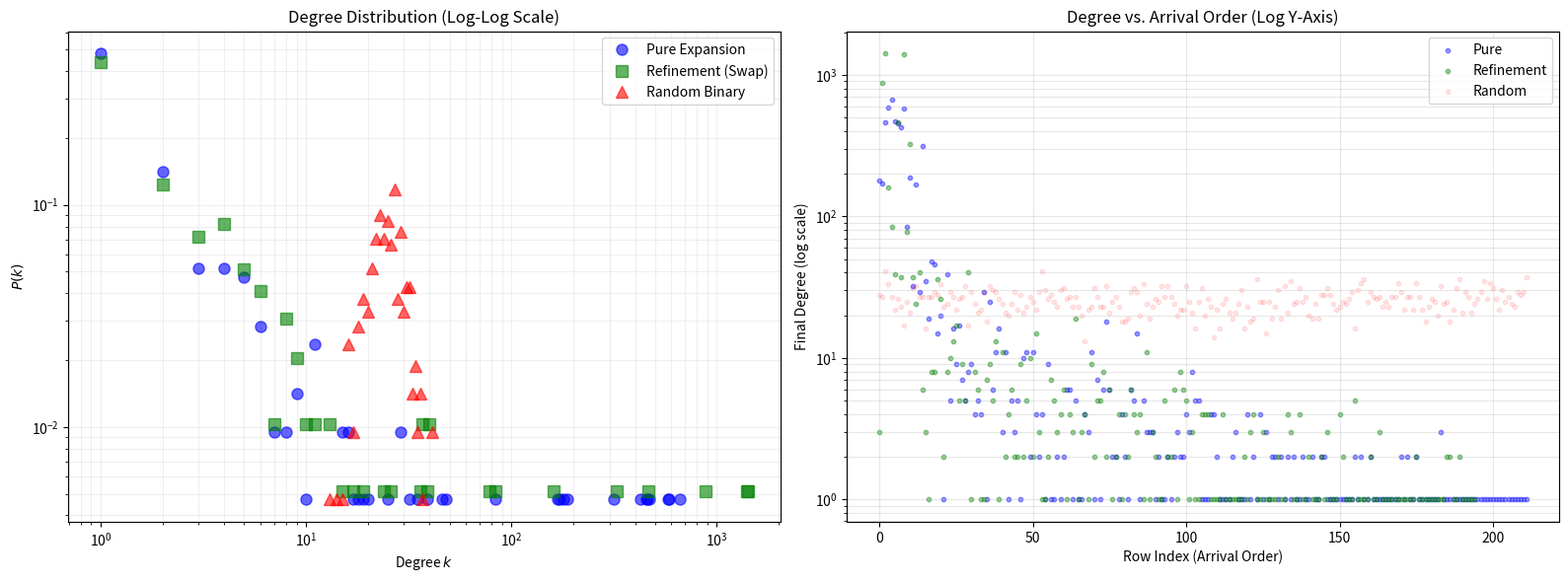
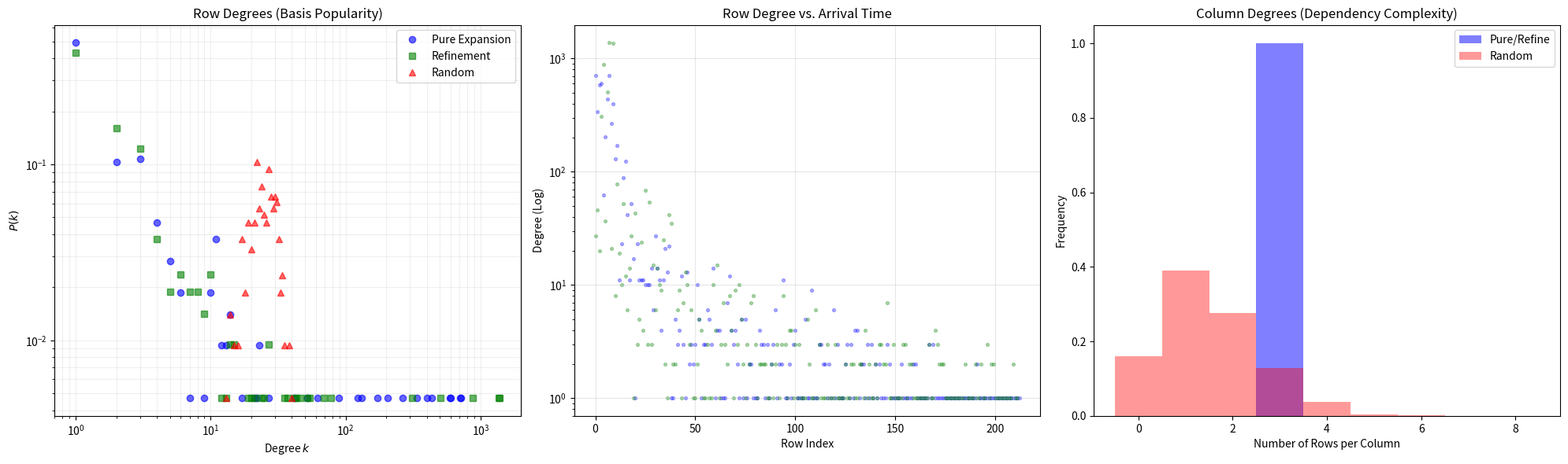

Write the Python code that produced these figures, in order.
# %%
import numpy as np
import matplotlib.pyplot as plt
from scipy import sparse
from collections import Counter

# ==========================================
# #region MODEL 0: DENSE (INEFFICIENT)
# ==========================================
def run_expanding_model_dense(steps=1000, initial_rank=10, innovation_rate=0.1):
    rank = initial_rank
    matrix_A = np.zeros((rank, 0), dtype=int)
    row_degrees = np.ones(rank)

    for t in range(steps):
        if np.random.rand() < innovation_rate:
            rank += 1
            new_row = np.zeros((1, matrix_A.shape[1]), dtype=int)
            matrix_A = np.vstack([matrix_A, new_row])
            row_degrees = np.append(row_degrees, 1)
        else:
            k = 3
            probs = row_degrees / row_degrees.sum()
            n_to_pick = min(k, rank)
            selected_rows = np.random.choice(range(rank), size=n_to_pick, replace=False, p=probs)
            new_col = np.zeros((rank, 1), dtype=int)
            for r in selected_rows:
                new_col[r, 0] = 1
                row_degrees[r] += 1
            matrix_A = np.hstack([matrix_A, new_col])
    return matrix_A, row_degrees
# #endregion

# ==========================================
# #region MODEL 1: SPARSE (EFFICIENT)
# ==========================================
def run_model_1_sparse(steps=1000, initial_r=10, alpha=0.1, k=3):
    r = initial_r
    rows, cols = [], []
    row_degrees = np.ones(r, dtype=int)
    current_col_idx = 0

    for t in range(steps):
        if np.random.rand() < alpha:
            r += 1
            row_degrees = np.append(row_degrees, 1)
        else:
            probs = row_degrees / row_degrees.sum()
            selected_rows = np.random.choice(r, size=min(k, r), replace=False, p=probs)
            for row_idx in selected_rows:
                rows.append(row_idx)
                cols.append(current_col_idx)
                row_degrees[row_idx] += 1
            current_col_idx += 1

    matrix_A = sparse.coo_matrix((np.ones(len(rows)), (rows, cols)), 
                                 shape=(r, current_col_idx), dtype=np.int8)
    return matrix_A, row_degrees
# #endregion

# Sparse version of Model 2 with Refinement
# ==========================================
# #region 2: REFINEMENT (SPARSE SWAPPING)
# ==========================================
def run_model_2_sparse_refinement(steps=1000, initial_r=10, alpha=0.1, k=3, swap_rate=1):
    """
    Model 2 using LIL matrix for efficient edge swapping.
    """
    r = initial_r
    # Initialize as a List-of-Lists sparse matrix
    # We start with 0 columns and grow it
    matrix_A = sparse.lil_matrix((r, 0), dtype=np.int8)
    row_degrees = np.ones(r, dtype=int)
    curr_col_idx = 0

    for t in range(steps):
        # --- 1. GROWTH PHASE ---
        if np.random.rand() < alpha:
            r += 1
            # Add a new row to the LIL matrix
            matrix_A.resize((r, matrix_A.shape[1]))
            row_degrees = np.append(row_degrees, 1)
        else:
            # Preferential attachment for new column
            probs = row_degrees / row_degrees.sum()
            sel = np.random.choice(r, size=min(k, r), replace=False, p=probs)
            
            # Expand columns by 1
            matrix_A.resize((r, curr_col_idx + 1))
            for row_idx in sel:
                matrix_A[row_idx, curr_col_idx] = 1
                row_degrees[row_idx] += 1
            curr_col_idx += 1

        # --- 2. REFINEMENT PHASE (Sparse Swap) ---
        if curr_col_idx > 0:
            for _ in range(swap_rate):
                col_to_fix = np.random.randint(curr_col_idx)
                
                # Get indices of rows that have a '1' in this column
                # In LIL format, matrix_A.T.rows[col_to_fix] gives this directly
                ones_in_col = matrix_A.getcol(col_to_fix).nonzero()[0]
                
                if len(ones_in_col) > 0:
                    # Find weakest row
                    degs_in_col = row_degrees[ones_in_col]
                    weakest_row = ones_in_col[np.argmin(degs_in_col)]
                    
                    # Pick a hub to move to
                    probs = row_degrees / row_degrees.sum()
                    target_row = np.random.choice(r, p=probs)
                    
                    # Swap logic
                    if target_row != weakest_row and matrix_A[target_row, col_to_fix] == 0:
                        matrix_A[weakest_row, col_to_fix] = 0
                        matrix_A[target_row, col_to_fix] = 1
                        
                        row_degrees[weakest_row] -= 1
                        row_degrees[target_row] += 1

    return matrix_A.tocsr(), row_degrees
# #endregion

# ==========================================
# #region MODEL 3: RANDOM BINARY (ERDŐS-RÉNYI)
# ==========================================
def run_random_binary(n_rows, n_cols, total_ones):
    # To compare fairly, we match the number of 1s in the matrix
    p = total_ones / (n_rows * n_cols)
    # Generate random matrix and sum rows to get degrees
    random_matrix = sparse.random(n_rows, n_cols, density=p, format='csr')
    row_degrees = np.array(random_matrix.getnnz(axis=1))
    return random_matrix, row_degrees
# #endregion

# %%
# %%
# ==========================================
# #region MAIN EXECUTION & VISUALIZATION (FINAL)
# ==========================================
import matplotlib.pyplot as plt
from collections import Counter

# --- 1. CONTROLLED PARAMETERS ---
steps = 2000     
alpha = 0.1     
k_val = 3       
swap_rate = 2   

print(f"Starting simulations...")

# --- 2. RUN MODELS (Fixed Unpacking) ---

# Model 1: Pure Expansion 
_, deg_pure = run_model_1_sparse(steps=steps, initial_r=10, alpha=alpha, k=k_val)

# Model 2: Refinement (Swapping)
_, deg_refine = run_model_2_sparse_refinement(steps=steps, initial_r=10, alpha=alpha, k=k_val, swap_rate=swap_rate)

# Model 3: Random Binary 
n_rows = len(deg_pure)
n_cols = int(steps * (1 - alpha))
total_ones = n_cols * k_val
# FIXED: Added _, to unpack the tuple and get the array
_, deg_random = run_random_binary(n_rows, n_cols, total_ones)

# --- 3. VISUALIZATION ---

def get_dist(degrees):
    # Ensure degrees is a flat numpy array
    degrees = np.asarray(degrees).flatten()
    counts = Counter(degrees)
    ks = sorted(counts.keys())
    ps = [counts[k] / len(degrees) for k in ks]
    return ks, ps

fig, (ax1, ax2) = plt.subplots(1, 2, figsize=(16, 6))

# Plot A: Degree Distribution (Log-Log)
# ------------------------------------
for d, label, color, marker in zip(
    [deg_pure, deg_refine, deg_random], 
    ['Pure Expansion', 'Refinement (Swap)', 'Random Binary'],
    ['blue', 'green', 'red'], 
    ['o', 's', '^']
):
    k, p = get_dist(d)
    ax1.loglog(k, p, marker, label=label, color=color, alpha=0.6, markersize=8)

ax1.set_title("Degree Distribution (Log-Log Scale)")
ax1.set_xlabel("Degree $k$")
ax1.set_ylabel("$P(k)$")
ax1.legend()
ax1.grid(True, which="both", ls="-", alpha=0.2)

# Plot B: Arrival Order (Log Y-Axis)
# ------------------------------------
indices_pure = range(len(deg_pure))
indices_refine = range(len(deg_refine))
indices_random = range(len(deg_random))

ax2.scatter(indices_pure, deg_pure, color='blue', s=10, alpha=0.4, label='Pure')
ax2.scatter(indices_refine, deg_refine, color='green', s=10, alpha=0.4, label='Refinement')
ax2.scatter(indices_random, deg_random, color='red', s=10, alpha=0.1, label='Random')

# CHANGED: Setting Y-axis to Logarithmic to see the "head" and "tail" clearly
ax2.set_yscale('log')

ax2.set_title("Degree vs. Arrival Order (Log Y-Axis)")
ax2.set_xlabel("Row Index (Arrival Order)")
ax2.set_ylabel("Final Degree (log scale)")
ax2.legend()
ax2.grid(True, which="both", alpha=0.3)

plt.tight_layout()
plt.show()
# #endregion


# %%

# ==========================================
# #region MAIN EXECUTION & VISUALIZATION (WITH COLUMNS)
# ==========================================
import matplotlib.pyplot as plt
from collections import Counter

# --- 1. CONTROLLED PARAMETERS ---
steps = 2000     
alpha = 0.1     
k_val = 3       
swap_rate = 2   

print("Running simulations...")

# --- 2. RUN MODELS (Keeping Matrices for Column Analysis) ---

# Model 1: Pure Expansion
A_pure, deg_pure_rows = run_model_1_sparse(steps=steps, alpha=alpha, k=k_val)

# Model 2: Refinement
A_refine, deg_refine_rows = run_model_2_sparse_refinement(steps=steps, alpha=alpha, k=k_val, swap_rate=swap_rate)

# Model 3: Random Binary
n_rows = len(deg_pure_rows)
n_cols = A_pure.shape[1]
total_ones = n_cols * k_val
A_rand, deg_random_rows = run_random_binary(n_rows, n_cols, total_ones)

# --- 3. EXTRACT COLUMN DEGREES ---
# We sum along axis 0 to see how many rows each column is connected to
deg_pure_cols = np.array(A_pure.sum(axis=0)).flatten()
deg_refine_cols = np.array(A_refine.sum(axis=0)).flatten()
deg_rand_cols = np.array(A_rand.sum(axis=0)).flatten()

# --- 4. VISUALIZATION (3 PANELS) ---

fig, (ax1, ax2, ax3) = plt.subplots(1, 3, figsize=(20, 6))

def get_dist(degrees):
    degrees = np.asarray(degrees).flatten()
    counts = Counter(degrees)
    ks = sorted(counts.keys())
    ps = [counts[k] / len(degrees) for k in ks]
    return ks, ps

# PLOT 1: Row Degree Distribution (Log-Log)
# ------------------------------------
for d, label, color, marker in zip(
    [deg_pure_rows, deg_refine_rows, deg_random_rows], 
    ['Pure Expansion', 'Refinement', 'Random'],
    ['blue', 'green', 'red'], ['o', 's', '^']
):
    k, p = get_dist(d)
    ax1.loglog(k, p, marker, label=label, color=color, alpha=0.6)
ax1.set_title("Row Degrees (Basis Popularity)")
ax1.set_xlabel("Degree $k$")
ax1.set_ylabel("$P(k)$")
ax1.legend()
ax1.grid(True, which="both", alpha=0.2)

# PLOT 2: Row Arrival Order (Log Y)
# ------------------------------------
ax2.scatter(range(len(deg_pure_rows)), deg_pure_rows, color='blue', s=8, alpha=0.3)
ax2.scatter(range(len(deg_refine_rows)), deg_refine_rows, color='green', s=8, alpha=0.3)
ax2.set_yscale('log')
ax2.set_title("Row Degree vs. Arrival Time")
ax2.set_xlabel("Row Index")
ax2.set_ylabel("Degree (Log)")
ax2.grid(True, alpha=0.3)

# PLOT 3: Column Degree Distribution (The New One!)
# ------------------------------------
# Using a histogram here because your model columns are mostly constant
bins = np.arange(0, max(deg_rand_cols) + 2) - 0.5
ax3.hist(deg_pure_cols, bins=bins, color='blue', alpha=0.5, label='Pure/Refine', density=True)
ax3.hist(deg_rand_cols, bins=bins, color='red', alpha=0.4, label='Random', density=True)
ax3.set_title("Column Degrees (Dependency Complexity)")
ax3.set_xlabel("Number of Rows per Column")
ax3.set_ylabel("Frequency")
ax3.legend()

plt.tight_layout()
plt.show()
# #endregion
